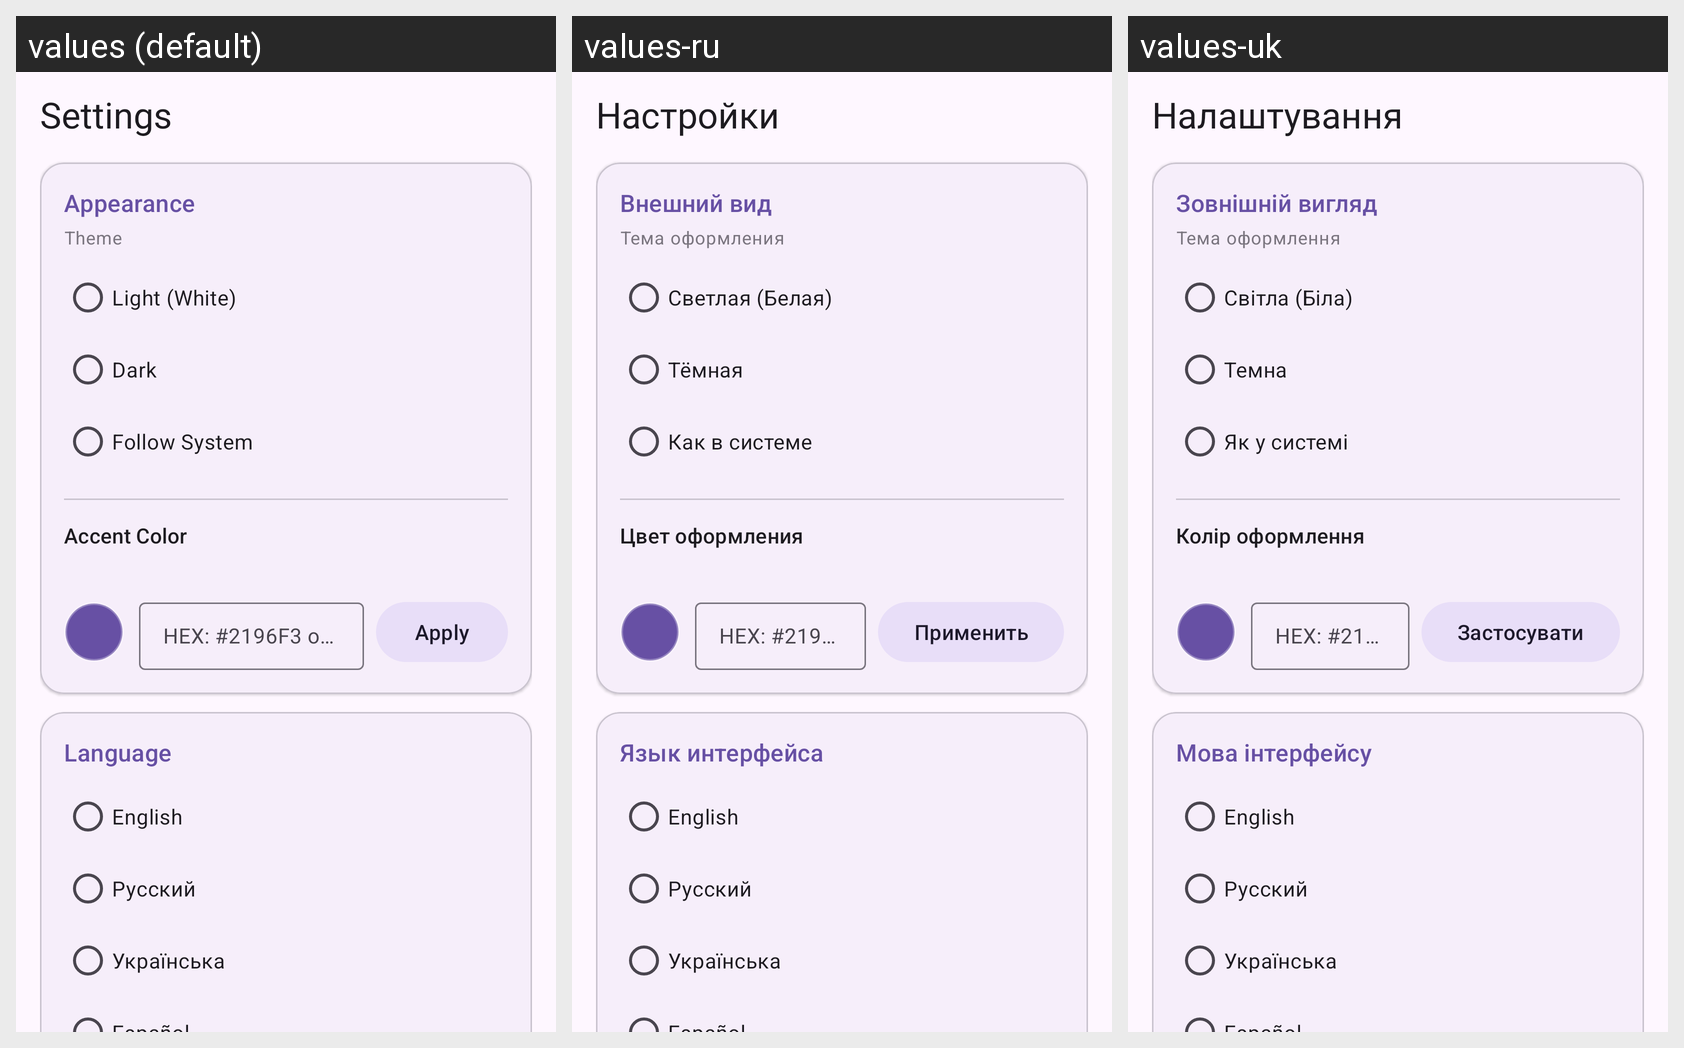

Translations of the strings shown on this Android screen, per locale in the grid:
Android screen res/layout/fragment_settings.xml rendered under 3 locales, left to right: values (default), values-ru, values-uk. Device: Nexus 5 (rendered at 1080×1920; each locale shown at half size, 540×960, under a caption strip naming it); theme Theme.HyperApply.
Strings drawn on this screen, with the default value and each locale's value (text and hints the layout hard-codes, and strings that could not be matched under every locale, appear in the picture but are not listed):

settings_title
  values: Settings
  values-ru: Настройки
  values-uk: Налаштування

settings_section_appearance
  values: Appearance
  values-ru: Внешний вид
  values-uk: Зовнішній вигляд

settings_theme
  values: Theme
  values-ru: Тема оформления
  values-uk: Тема оформлення

settings_theme_light
  values: Light (White)
  values-ru: Светлая (Белая)
  values-uk: Світла (Біла)

settings_theme_dark
  values: Dark
  values-ru: Тёмная
  values-uk: Темна

settings_theme_system
  values: Follow System
  values-ru: Как в системе
  values-uk: Як у системі

settings_accent_color
  values: Accent Color
  values-ru: Цвет оформления
  values-uk: Колір оформлення

settings_color_hex_hint
  values: HEX: #2196F3 or #09F
  values-ru: HEX: #2196F3 или #09F
  values-uk: HEX: #2196F3 або #09F

settings_apply_color
  values: Apply
  values-ru: Применить
  values-uk: Застосувати

settings_section_language
  values: Language
  values-ru: Язык интерфейса
  values-uk: Мова інтерфейсу

settings_lang_en
  values: English
  values-ru: English
  values-uk: English

settings_lang_ru
  values: Русский
  values-ru: Русский
  values-uk: Русский

settings_lang_uk
  values: Українська
  values-ru: Українська
  values-uk: Українська
